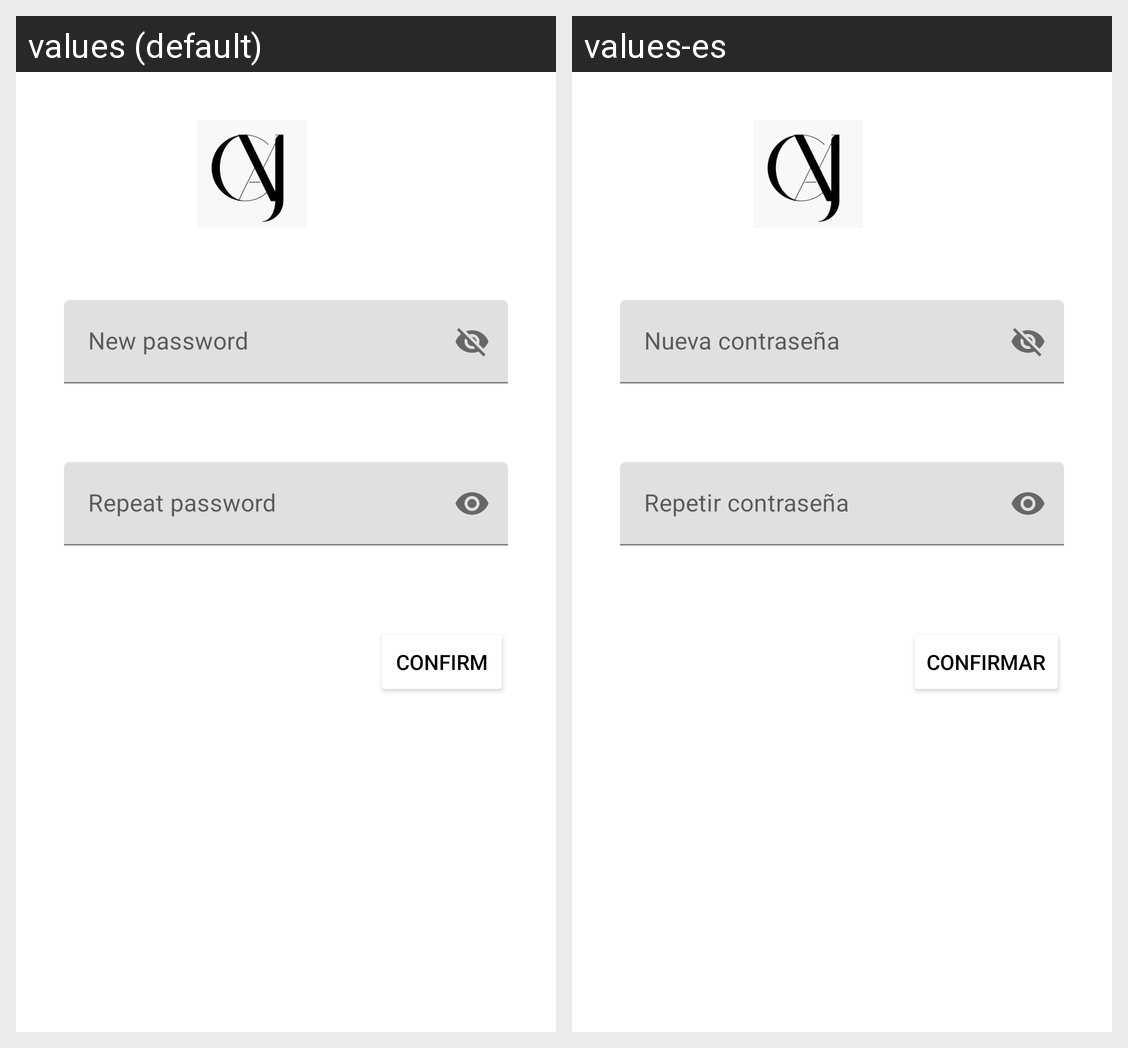

This grid shows one Android layout under two languages. Give, for every string resource on the screen, its name, the default text and each shown locale's text.
Android screen res/layout/activity_reset_password.xml rendered under 2 locales, left to right: values (default), values-es. Device: Nexus 5 (rendered at 1080×1920; each locale shown at half size, 540×960, under a caption strip naming it); theme Theme.MyApplication.
Strings drawn on this screen, with the default value and each locale's value (text and hints the layout hard-codes, and strings that could not be matched under every locale, appear in the picture but are not listed):

new_password
  values: New password
  values-es: Nueva contraseña

repeat_password
  values: Repeat password
  values-es: Repetir contraseña

confirm_password
  values: Confirm
  values-es: Confirmar
